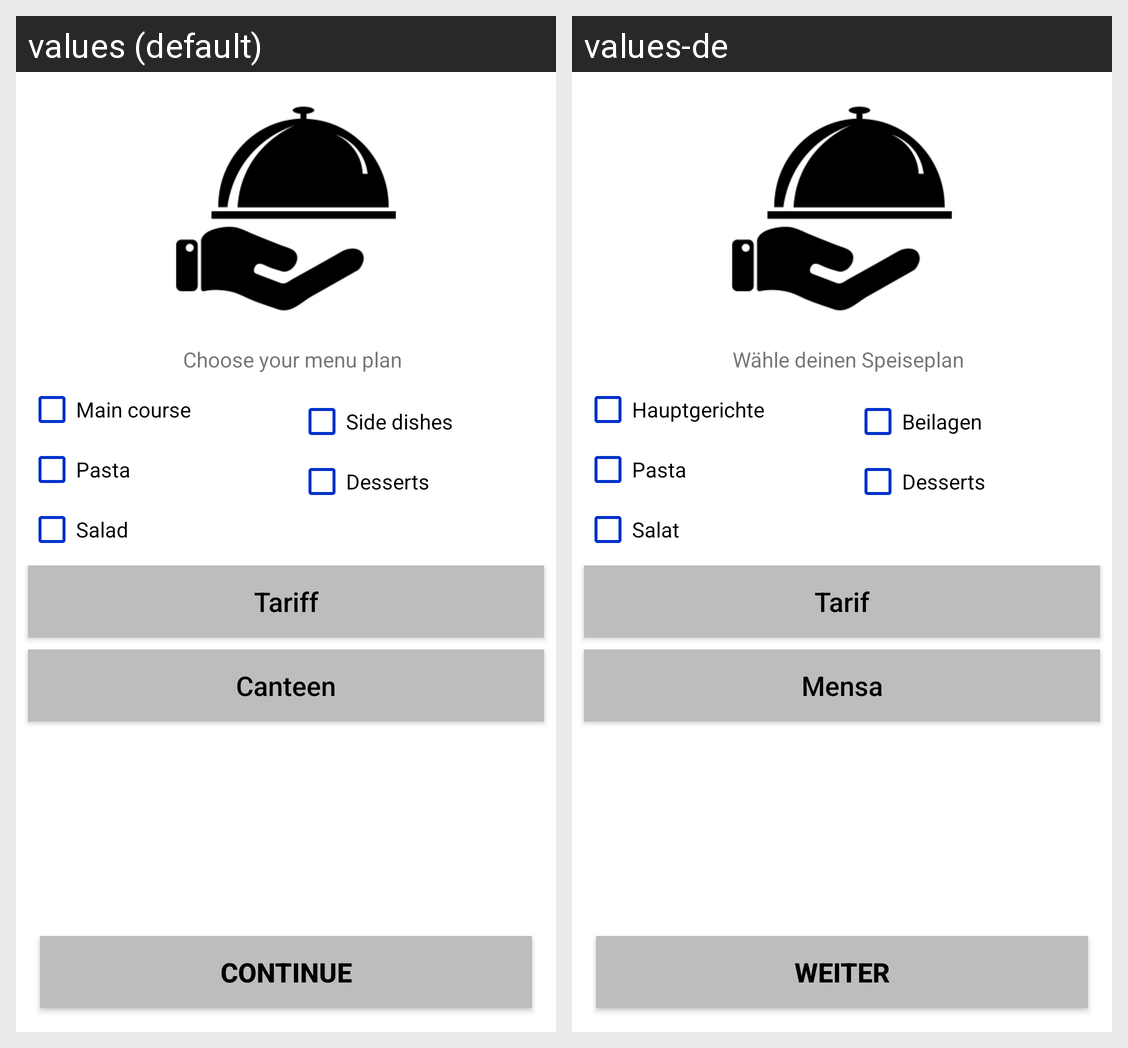

Locale-by-locale string values for the Android screen shown in this grid:
Android screen res/layout/fragment_onboarding_menu_plan.xml rendered under 2 locales, left to right: values (default), values-de. Device: Nexus 5 (rendered at 1080×1920; each locale shown at half size, 540×960, under a caption strip naming it); theme AppTheme.
Strings drawn on this screen, with the default value and each locale's value (text and hints the layout hard-codes, and strings that could not be matched under every locale, appear in the picture but are not listed):

hauptgerichte
  values: Main course
  values-de: Hauptgerichte

beilagen
  values: Side dishes
  values-de: Beilagen

pasta
  values: Pasta
  values-de: Pasta

desserts
  values: Desserts
  values-de: Desserts

salat
  values: Salad
  values-de: Salat

tariff
  values: Tariff
  values-de: Tarif

mensa
  values: Canteen
  values-de: Mensa

continue_onboarding
  values: Continue
  values-de: Weiter

onboarding_menu_plan_info
  values: Choose your menu plan
  values-de: Wähle deinen Speiseplan
